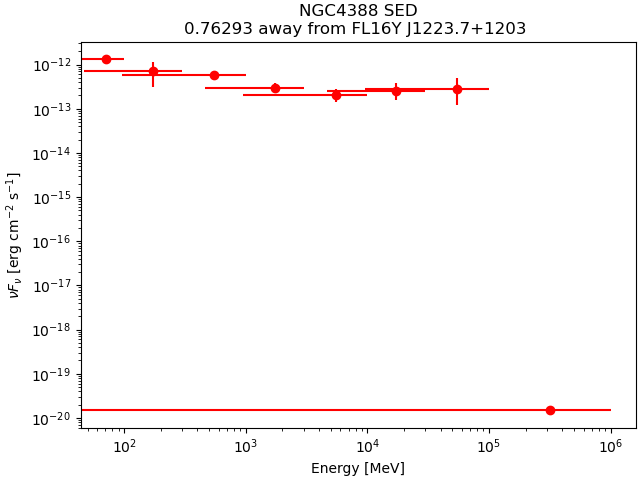

The file beside this chart, header and first rows:
band_index, e_min_MeV, e_max_MeV, e_mid_MeV, flux_ph_cm2_s, fluxerr_lo, fluxerr_hi, nuFnu_erg_cm2_s, nuFnuerr_lo, nuFnuerr_hi
0, 50, 100, 70.71, 8.2600975e-09, nan, 7.91931e-09, 1.305703e-12, nan, 1.2518335e-12
1, 100, 300, 173.2, 3.136434e-09, -1.8331519e-09, 1.8399398e-09, 7.292647e-13, 4.262334e-13, 4.2781168e-13
2, 300, 1000, 547.7, 8.82292e-10, -1.8913501e-10, 1.9395413e-10, 5.8240397e-13, 1.2484866e-13, 1.2802979e-13
3, 1000, 3000, 1732, 1.2740693e-10, -3.1579225e-11, 3.4213524e-11, 2.962389e-13, 7.342611e-14, 7.9551213e-14
4, 3000, 10000, 5477, 3.157253e-11, -1.0237395e-11, 1.1766698e-11, 2.0841136e-13, 6.75774e-14, 7.767238e-14
5, 10000, 30000, 17321, 1.0983884e-11, -4.322266e-12, 5.5835575e-12, 2.5539063e-13, 1.0049872e-13, 1.298255e-13
6, 30000, 100000, 54772, 4.162969e-12, -2.3299383e-12, 3.5547754e-12, 2.74799e-13, 1.5380003e-13, 2.3465192e-13
7, 100000, 1000000, 316228, 9.500266e-20, nan, 2.3837046e-12, 1.4830631e-20, nan, 3.7211423e-13
